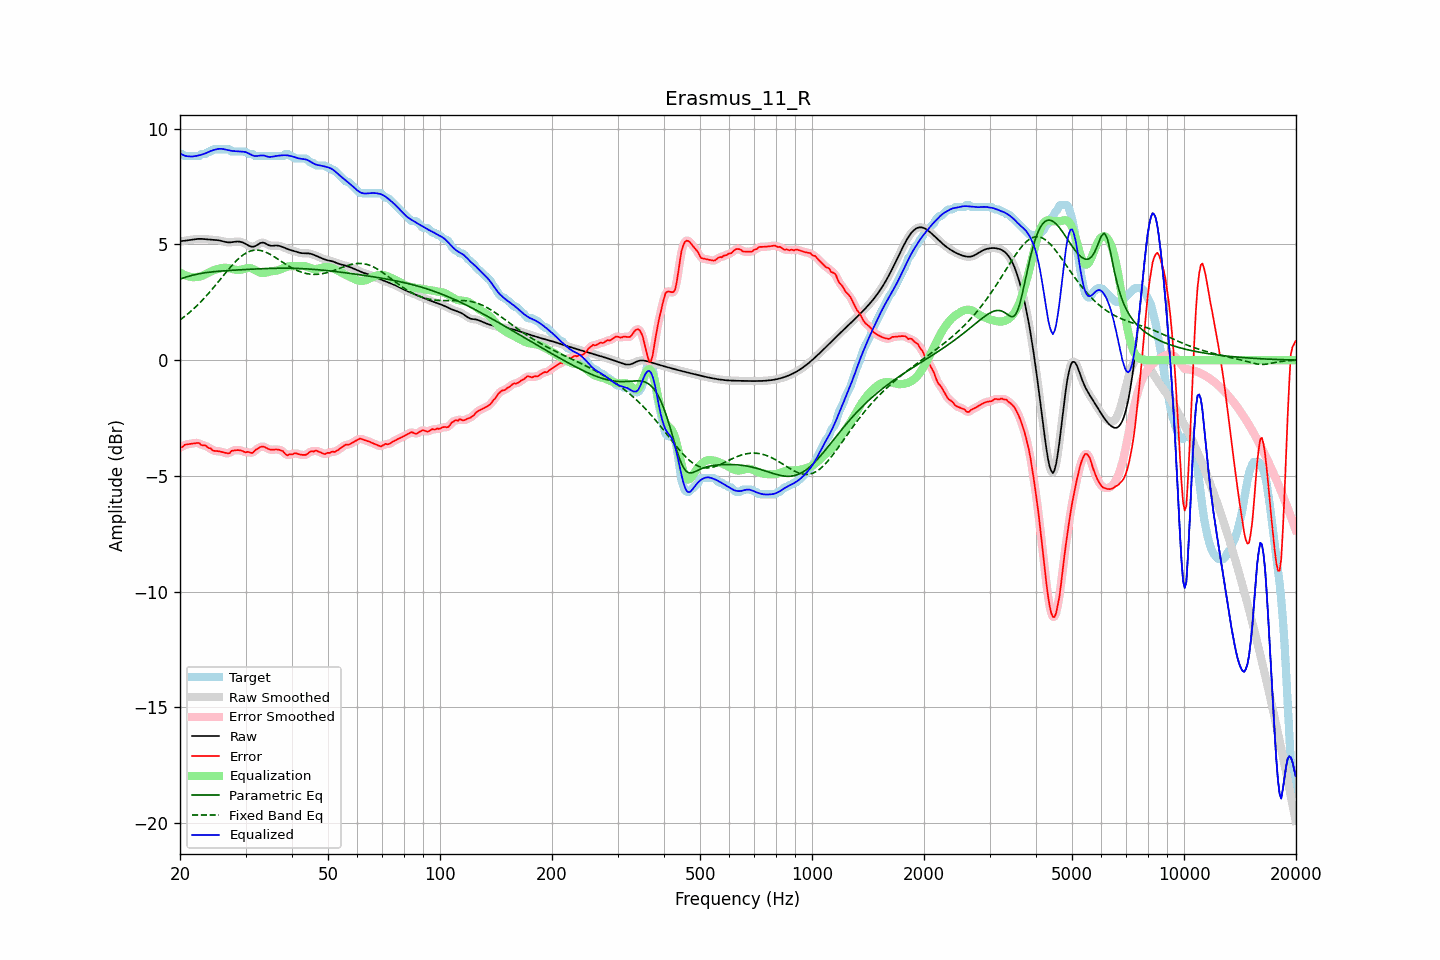

The data file committed next to this chart (first rows):
frequency, raw, error, smoothed, error_smoothed, equalization, parametric_eq, fixed_band_eq, equalized_raw, equalized_smoothed, target
20.00, 5.14, -3.77, 5.14, -3.79, 3.79, 3.50, 1.74, 8.93, 8.93, 8.91
20.20, 5.15, -3.77, 5.15, -3.74, 3.74, 3.53, 1.79, 8.89, 8.89, 8.91
20.40, 5.15, -3.72, 5.15, -3.71, 3.71, 3.55, 1.84, 8.86, 8.86, 8.88
20.61, 5.16, -3.65, 5.16, -3.67, 3.67, 3.57, 1.90, 8.83, 8.83, 8.81
20.81, 5.17, -3.64, 5.17, -3.64, 3.65, 3.60, 1.95, 8.82, 8.82, 8.81
21.02, 5.18, -3.63, 5.18, -3.62, 3.62, 3.62, 2.01, 8.80, 8.80, 8.81
21.23, 5.19, -3.62, 5.19, -3.62, 3.61, 3.64, 2.07, 8.80, 8.80, 8.81
21.44, 5.20, -3.61, 5.20, -3.61, 3.59, 3.66, 2.13, 8.80, 8.80, 8.81
21.66, 5.21, -3.60, 5.21, -3.60, 3.59, 3.67, 2.19, 8.80, 8.80, 8.81
21.87, 5.22, -3.59, 5.22, -3.58, 3.59, 3.69, 2.25, 8.81, 8.81, 8.81
22.09, 5.23, -3.58, 5.23, -3.57, 3.59, 3.71, 2.32, 8.82, 8.82, 8.81
22.31, 5.24, -3.57, 5.24, -3.58, 3.60, 3.72, 2.39, 8.83, 8.83, 8.81
22.54, 5.24, -3.58, 5.24, -3.60, 3.61, 3.73, 2.45, 8.85, 8.85, 8.82
22.76, 5.24, -3.66, 5.24, -3.64, 3.63, 3.75, 2.53, 8.87, 8.87, 8.90
22.99, 5.24, -3.67, 5.24, -3.66, 3.65, 3.76, 2.60, 8.89, 8.89, 8.91
23.22, 5.23, -3.68, 5.23, -3.69, 3.68, 3.77, 2.67, 8.91, 8.91, 8.91
23.45, 5.22, -3.69, 5.22, -3.71, 3.72, 3.78, 2.75, 8.94, 8.94, 8.91
23.69, 5.22, -3.76, 5.22, -3.74, 3.76, 3.79, 2.83, 8.97, 8.97, 8.97
23.92, 5.21, -3.80, 5.21, -3.78, 3.79, 3.80, 2.90, 9.00, 9.00, 9.01
24.16, 5.20, -3.81, 5.21, -3.83, 3.83, 3.81, 2.98, 9.03, 9.03, 9.01
24.40, 5.20, -3.88, 5.20, -3.87, 3.85, 3.81, 3.07, 9.06, 9.06, 9.08
24.65, 5.20, -3.91, 5.20, -3.90, 3.88, 3.82, 3.15, 9.08, 9.08, 9.11
24.89, 5.19, -3.92, 5.19, -3.92, 3.91, 3.83, 3.23, 9.10, 9.10, 9.11
25.14, 5.19, -3.92, 5.19, -3.93, 3.93, 3.84, 3.32, 9.11, 9.12, 9.11
25.39, 5.18, -3.93, 5.18, -3.93, 3.95, 3.84, 3.40, 9.13, 9.13, 9.11
25.65, 5.16, -3.95, 5.16, -3.95, 3.97, 3.85, 3.49, 9.13, 9.13, 9.11
25.91, 5.15, -3.96, 5.15, -3.96, 3.98, 3.85, 3.57, 9.13, 9.13, 9.11
26.16, 5.13, -3.98, 5.13, -3.98, 3.99, 3.86, 3.66, 9.12, 9.12, 9.11
26.43, 5.11, -4.00, 5.11, -4.00, 3.99, 3.86, 3.74, 9.10, 9.10, 9.11
26.69, 5.10, -4.01, 5.10, -4.02, 3.99, 3.87, 3.83, 9.09, 9.09, 9.11
26.96, 5.09, -4.02, 5.09, -4.02, 3.98, 3.87, 3.91, 9.07, 9.07, 9.11
27.23, 5.09, -4.02, 5.09, -3.99, 3.97, 3.88, 3.99, 9.05, 9.06, 9.10
27.50, 5.09, -3.92, 5.09, -3.95, 3.95, 3.88, 4.07, 9.04, 9.04, 9.01
27.77, 5.10, -3.91, 5.10, -3.91, 3.93, 3.89, 4.15, 9.03, 9.03, 9.01
28.05, 5.11, -3.90, 5.11, -3.89, 3.91, 3.89, 4.22, 9.03, 9.03, 9.01
28.33, 5.12, -3.89, 5.12, -3.89, 3.90, 3.89, 4.29, 9.02, 9.02, 9.01
28.62, 5.13, -3.88, 5.12, -3.89, 3.90, 3.90, 4.36, 9.02, 9.02, 9.01
28.90, 5.12, -3.89, 5.12, -3.89, 3.90, 3.90, 4.42, 9.02, 9.02, 9.01
29.19, 5.10, -3.91, 5.11, -3.91, 3.91, 3.91, 4.48, 9.02, 9.02, 9.01
29.48, 5.08, -3.93, 5.08, -3.93, 3.93, 3.91, 4.53, 9.01, 9.01, 9.01
29.78, 5.05, -3.96, 5.05, -3.95, 3.95, 3.91, 4.58, 9.00, 9.00, 9.01
30.08, 5.01, -3.98, 5.01, -3.97, 3.97, 3.92, 4.62, 8.98, 8.98, 9.00
30.38, 4.98, -3.96, 4.97, -3.97, 3.98, 3.92, 4.66, 8.96, 8.95, 8.94
30.68, 4.94, -3.97, 4.94, -3.99, 3.98, 3.92, 4.69, 8.92, 8.92, 8.91
30.99, 4.91, -4.00, 4.91, -3.99, 3.97, 3.93, 4.72, 8.88, 8.89, 8.91
31.30, 4.90, -4.01, 4.90, -3.99, 3.95, 3.93, 4.73, 8.85, 8.85, 8.91
31.61, 4.91, -3.95, 4.91, -3.95, 3.92, 3.94, 4.75, 8.83, 8.83, 8.86
31.93, 4.93, -3.88, 4.94, -3.89, 3.88, 3.94, 4.75, 8.81, 8.82, 8.81
32.24, 4.98, -3.83, 4.98, -3.83, 3.84, 3.94, 4.76, 8.82, 8.82, 8.81
32.57, 5.02, -3.79, 5.02, -3.79, 3.81, 3.95, 4.75, 8.83, 8.83, 8.81
32.89, 5.06, -3.75, 5.06, -3.75, 3.78, 3.95, 4.74, 8.84, 8.84, 8.81
33.22, 5.08, -3.73, 5.08, -3.74, 3.77, 3.95, 4.72, 8.84, 8.84, 8.81
33.55, 5.08, -3.73, 5.07, -3.74, 3.77, 3.95, 4.70, 8.84, 8.84, 8.81
33.89, 5.05, -3.76, 5.05, -3.76, 3.77, 3.96, 4.67, 8.82, 8.82, 8.81
34.23, 5.01, -3.80, 5.01, -3.80, 3.79, 3.96, 4.65, 8.80, 8.80, 8.81
34.57, 4.97, -3.84, 4.98, -3.83, 3.81, 3.96, 4.61, 8.78, 8.79, 8.81
34.92, 4.95, -3.86, 4.95, -3.86, 3.83, 3.96, 4.58, 8.78, 8.78, 8.81
35.27, 4.94, -3.87, 4.94, -3.87, 3.84, 3.97, 4.54, 8.78, 8.78, 8.81
35.62, 4.94, -3.87, 4.94, -3.87, 3.85, 3.97, 4.49, 8.79, 8.80, 8.81
35.97, 4.95, -3.86, 4.95, -3.86, 3.86, 3.97, 4.45, 8.81, 8.81, 8.81
... 635 more rows
